Run: headless pygame with SDL's dummy video driver; simulated clock (each Clock.tick advances the game by its frame time, no real sleeping); random seed 0; keys injected as events and as key.get_pressed() state; no mouse input.
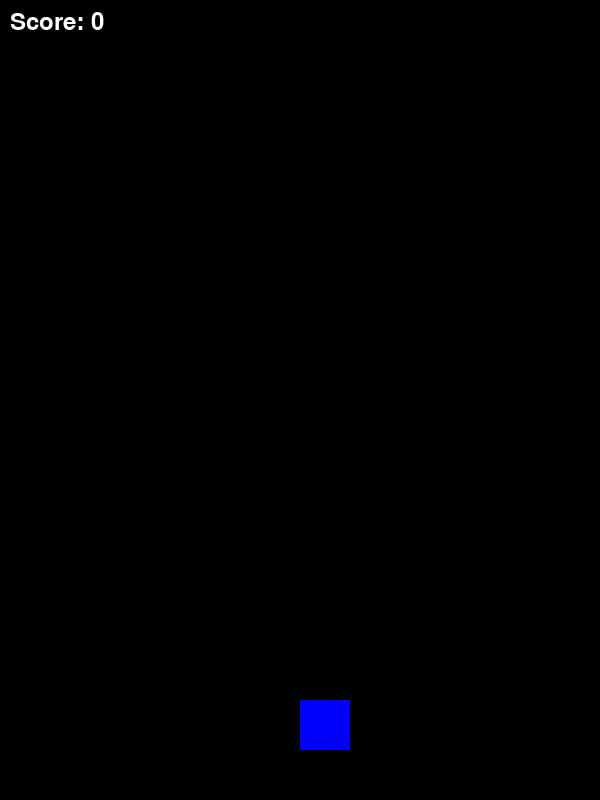
Frame 1 of 4 · flips 1–60 · no input
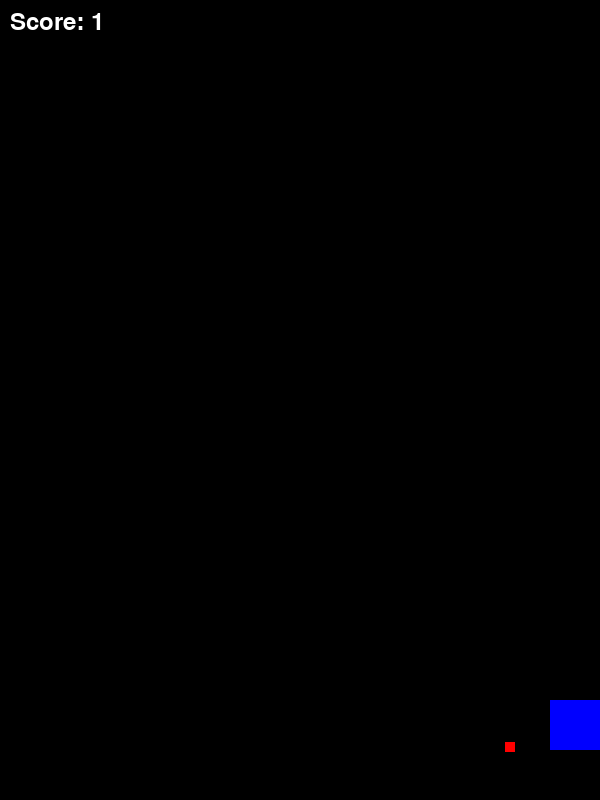
Frame 2 of 4 · flips 61–180 · tapped SPACE, RETURN · held RIGHT (→), D
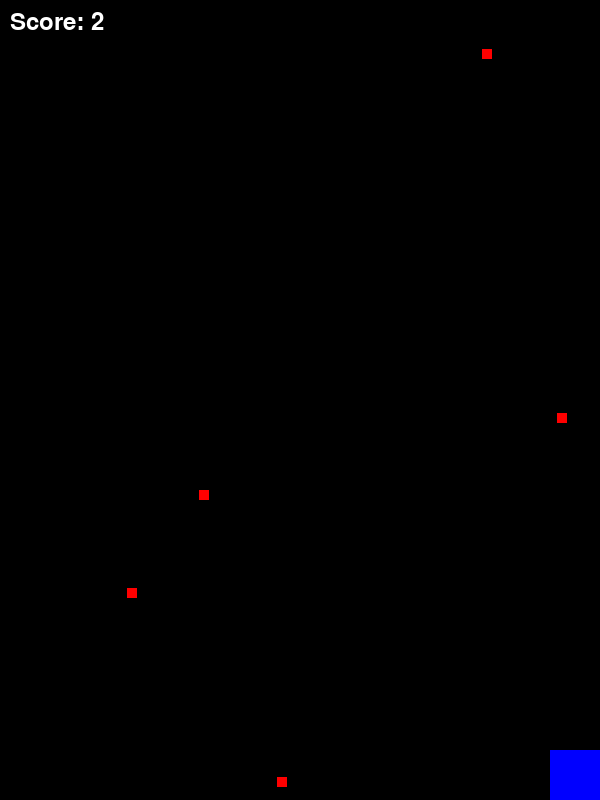
Frame 3 of 4 · flips 181–300 · held DOWN (↓), S
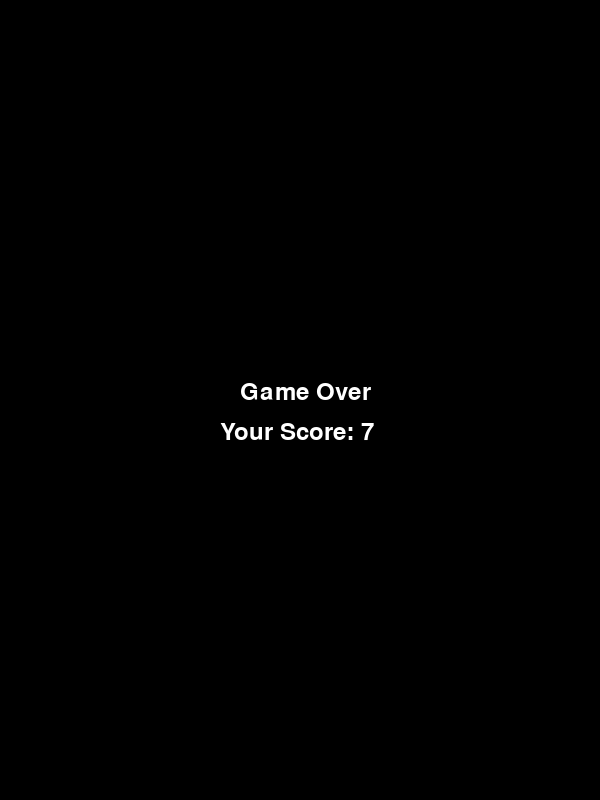
Frame 4 of 4 · flips 301–420 · held LEFT (←), A, UP (↑), W

The pygame program that drew these frames:

import pygame
import random
import sys

# Initialize pygame
pygame.init()

# Screen dimensions
WIDTH, HEIGHT = 600, 800
screen = pygame.display.set_mode((WIDTH, HEIGHT))
pygame.display.set_caption("Aircraft Bullet Dodge")

# Colors
WHITE = (255, 255, 255)
BLACK = (0, 0, 0)
RED = (255, 0, 0)
BLUE = (0, 0, 255)

# Game settings
PLAYER_SIZE = 50
BULLET_SIZE = 10
BULLET_SPEED = 7
PLAYER_SPEED = 5

# Player setup
player = pygame.Rect(WIDTH // 2, HEIGHT - PLAYER_SIZE * 2, PLAYER_SIZE, PLAYER_SIZE)

# Bullet setup
bullets = []

# Timer
clock = pygame.time.Clock()
score = 0

# Font
font = pygame.font.SysFont(None, 36)

# Game loop
running = True
while running:
    screen.fill(BLACK)
    
    # Event handling
    for event in pygame.event.get():
        if event.type == pygame.QUIT:
            pygame.quit()
            sys.exit()

    # Player movement
    keys = pygame.key.get_pressed()
    if keys[pygame.K_LEFT] and player.left > 0:
        player.move_ip(-PLAYER_SPEED, 0)
    if keys[pygame.K_RIGHT] and player.right < WIDTH:
        player.move_ip(PLAYER_SPEED, 0)
    if keys[pygame.K_UP] and player.top > 0:
        player.move_ip(0, -PLAYER_SPEED)
    if keys[pygame.K_DOWN] and player.bottom < HEIGHT:
        player.move_ip(0, PLAYER_SPEED)

    # Bullet generation
    if random.randint(1, 30) == 1:
        bullet_x = random.randint(0, WIDTH - BULLET_SIZE)
        bullets.append(pygame.Rect(bullet_x, 0, BULLET_SIZE, BULLET_SIZE))

    # Move bullets
    for bullet in bullets[:]:
        bullet.move_ip(0, BULLET_SPEED)
        if bullet.colliderect(player):
            # End the game if hit
            running = False
        if bullet.top > HEIGHT:
            bullets.remove(bullet)
            score += 1

    # Draw player and bullets
    pygame.draw.rect(screen, BLUE, player)
    for bullet in bullets:
        pygame.draw.rect(screen, RED, bullet)

    # Display score
    score_text = font.render(f"Score: {score}", True, WHITE)
    screen.blit(score_text, (10, 10))

    # Update display
    pygame.display.flip()
    clock.tick(60)

# Game over message
screen.fill(BLACK)
game_over_text = font.render("Game Over", True, WHITE)
final_score_text = font.render(f"Your Score: {score}", True, WHITE)
screen.blit(game_over_text, (WIDTH // 2 - 60, HEIGHT // 2 - 20))
screen.blit(final_score_text, (WIDTH // 2 - 80, HEIGHT // 2 + 20))
pygame.display.flip()

pygame.time.wait(2000)
pygame.quit()
